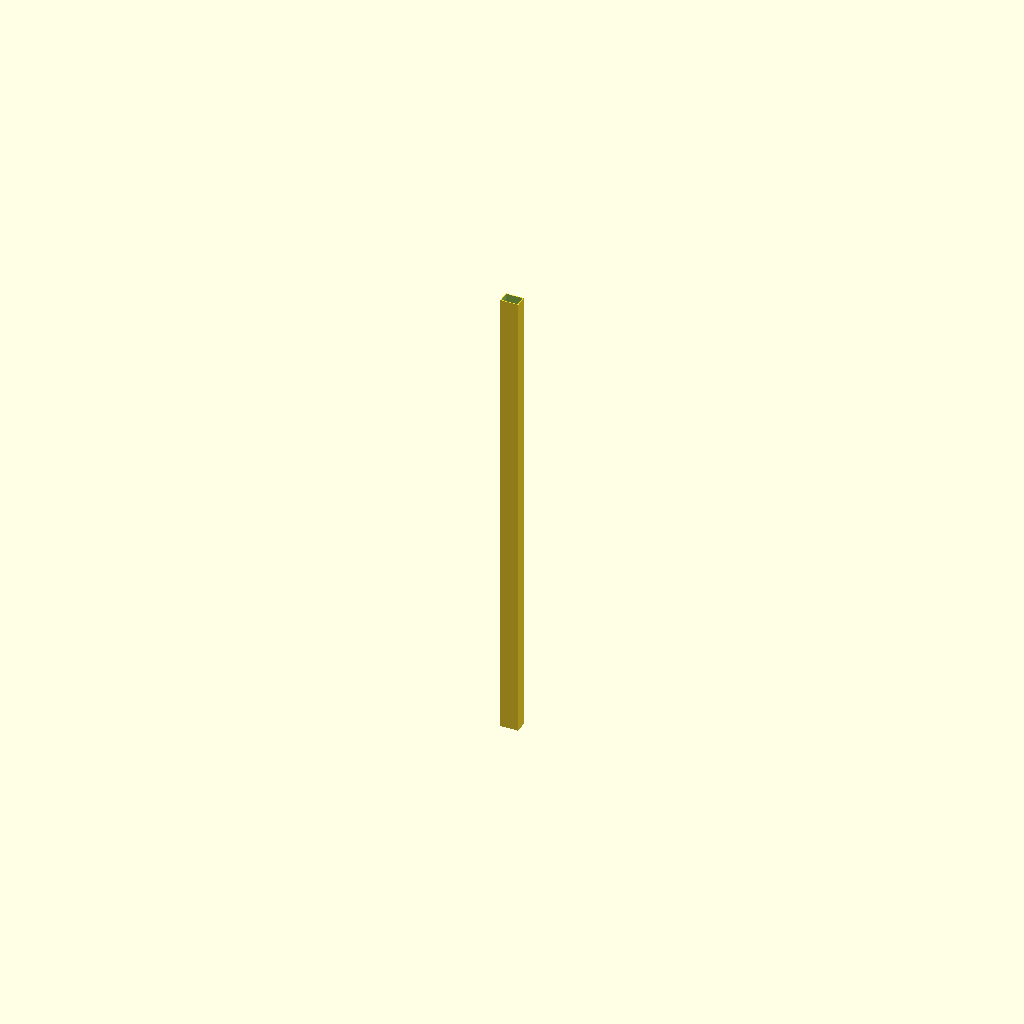
Cell 1: the model at its default parameters.
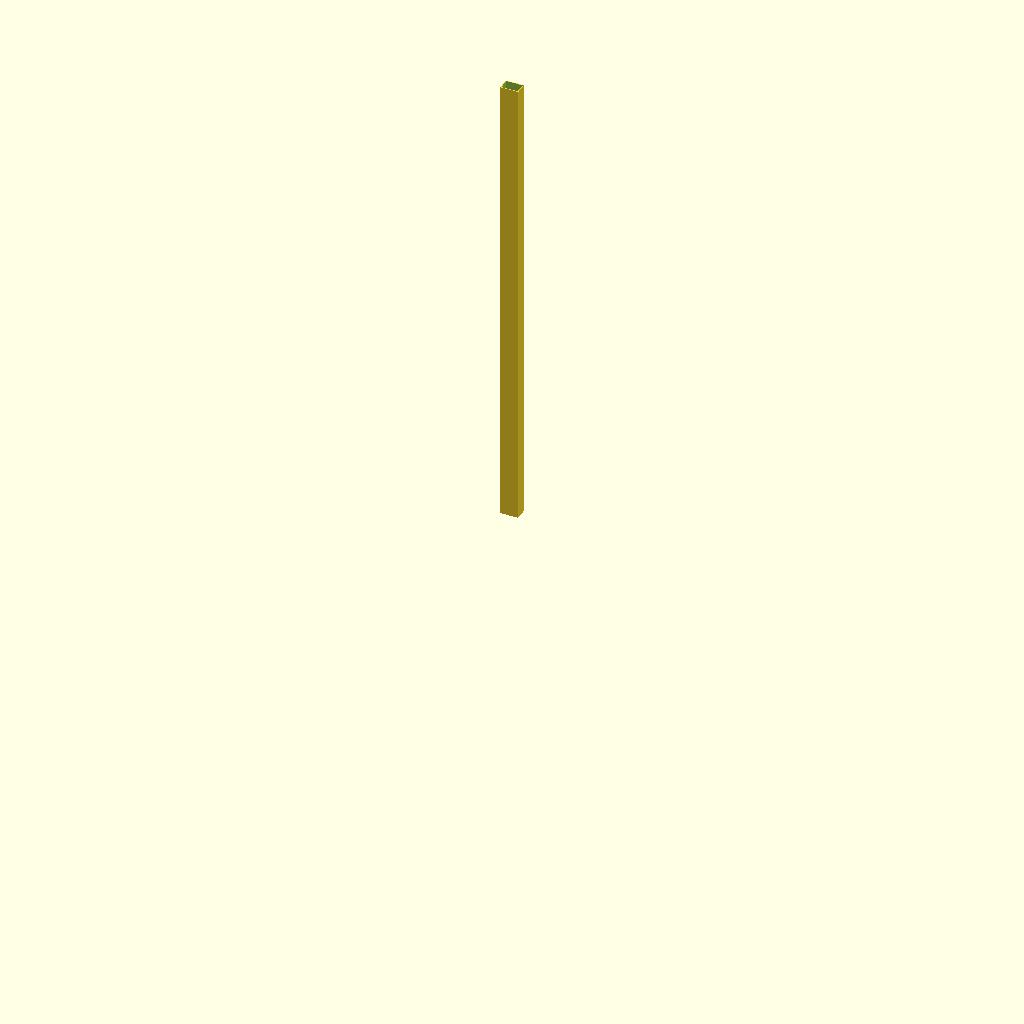
Cell 2: the same model with center_model = false.
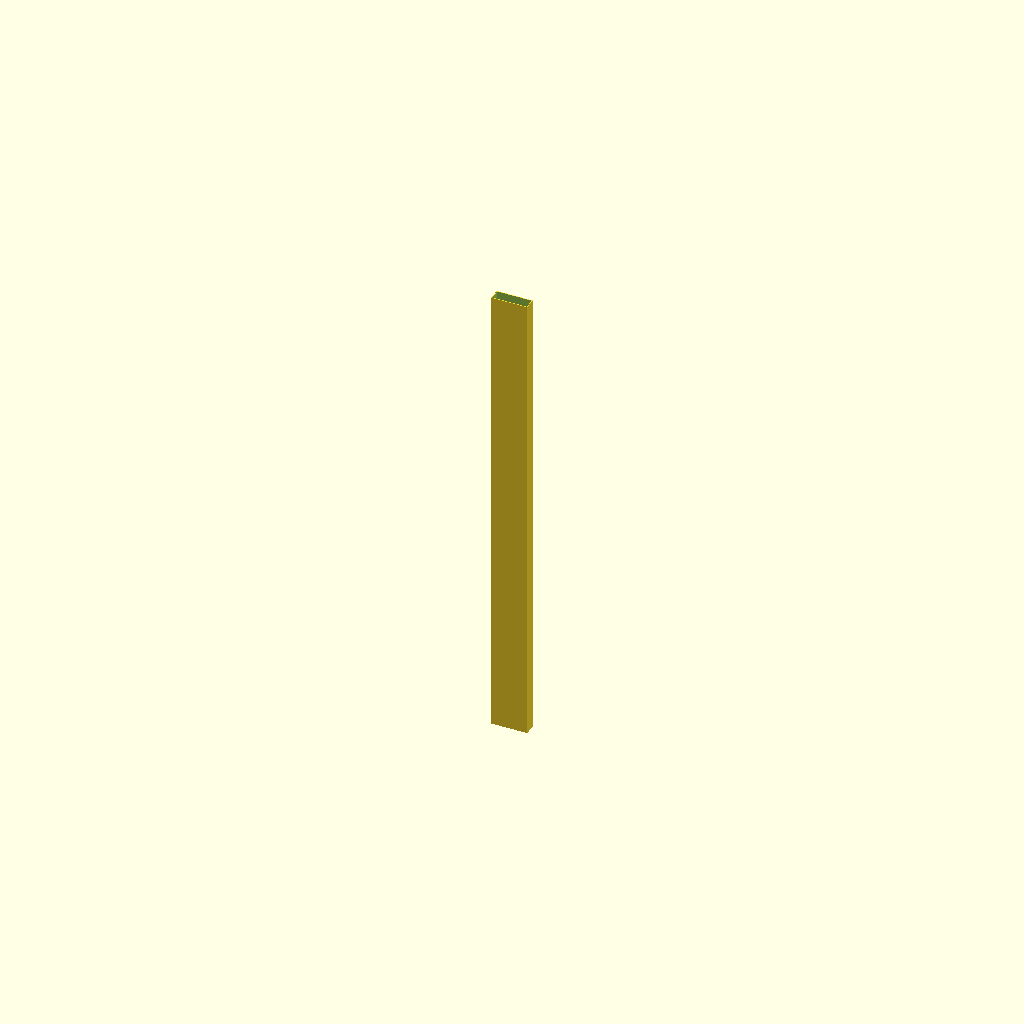
Cell 3: the same model with outer_width = 76.2.
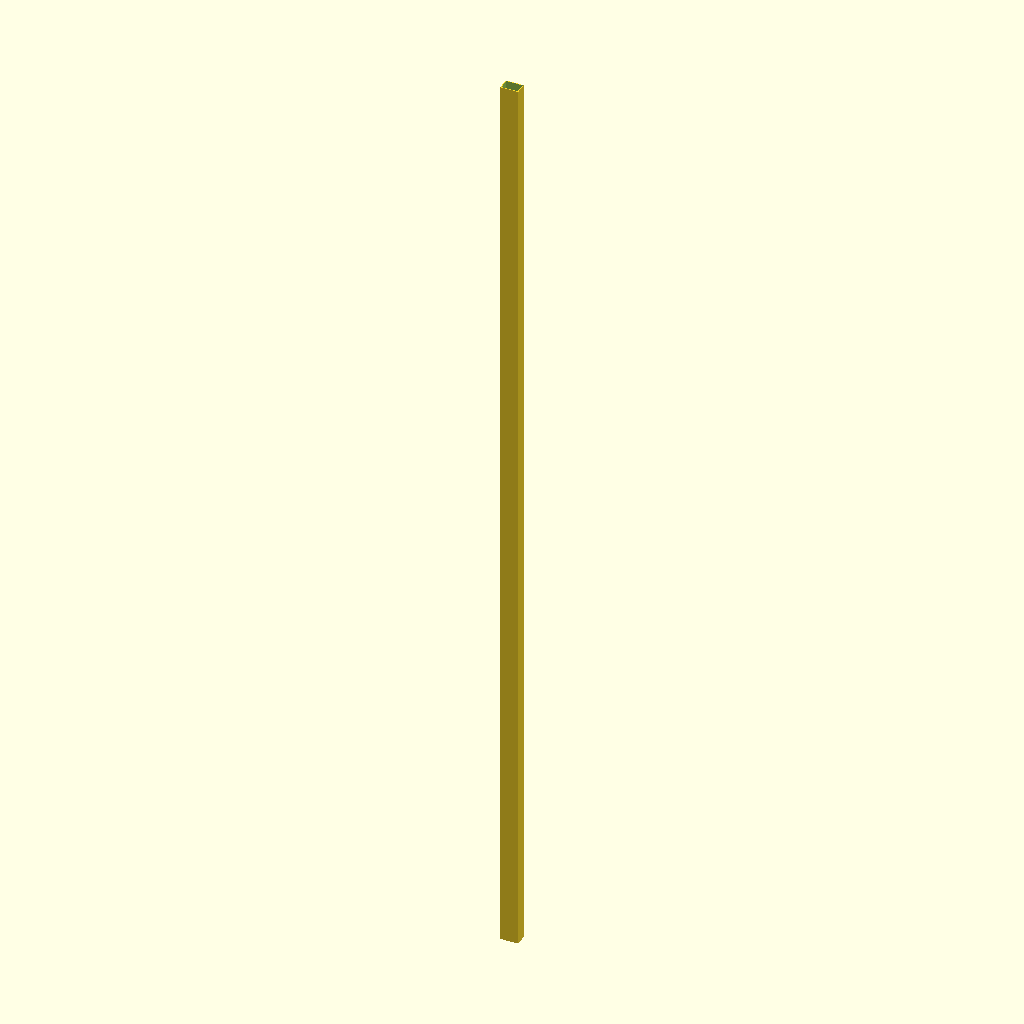
Cell 4: the same model with length = 2000.
All cells are drawn from one camera (rotation 55°, 0°, 25°, orthographic, colour scheme Cornfield), so only the parameter changes between them.
OpenSCAD source file results/nopscadlib/ablations/no_verification/scad/box_section__AL38p1x25p4x1p6.scad:
// Aluminium rectangular box section: 38.1mm x 25.4mm x 1.6mm wall

// Parameters (mm)
outer_width     = 38.1;   // X
outer_height    = 25.4;   // Y
wall_thickness  = 1.6;    // wall
length          = 1000;   // Z
center_model    = true;   // true=centered on Z, false=base at Z=0
overlap         = 0.5;    // boolean robustness (mm)

// Derived inner dimensions
inner_width  = outer_width  - 2*wall_thickness;
inner_height = outer_height - 2*wall_thickness;

// Safety clamp
inner_width_safe  = max(0.01, inner_width);
inner_height_safe = max(0.01, inner_height);

module box_section_tube() {
    difference() {
        // Outer tube
        cube([outer_width, outer_height, length], center=true);

        // Inner void (slightly longer to guarantee clean subtraction)
        cube([inner_width_safe, inner_height_safe, length + 2*overlap], center=true);
    }
}

translate([0, 0, center_model ? 0 : length/2])
    box_section_tube();
Customizer parameters (derived from the source; name, type, default, range or options):
outer_width: number, default 38.1
outer_height: number, default 25.4
wall_thickness: number, default 1.6
length: number, default 1000
center_model: bool, default true
overlap: number, default 0.5
